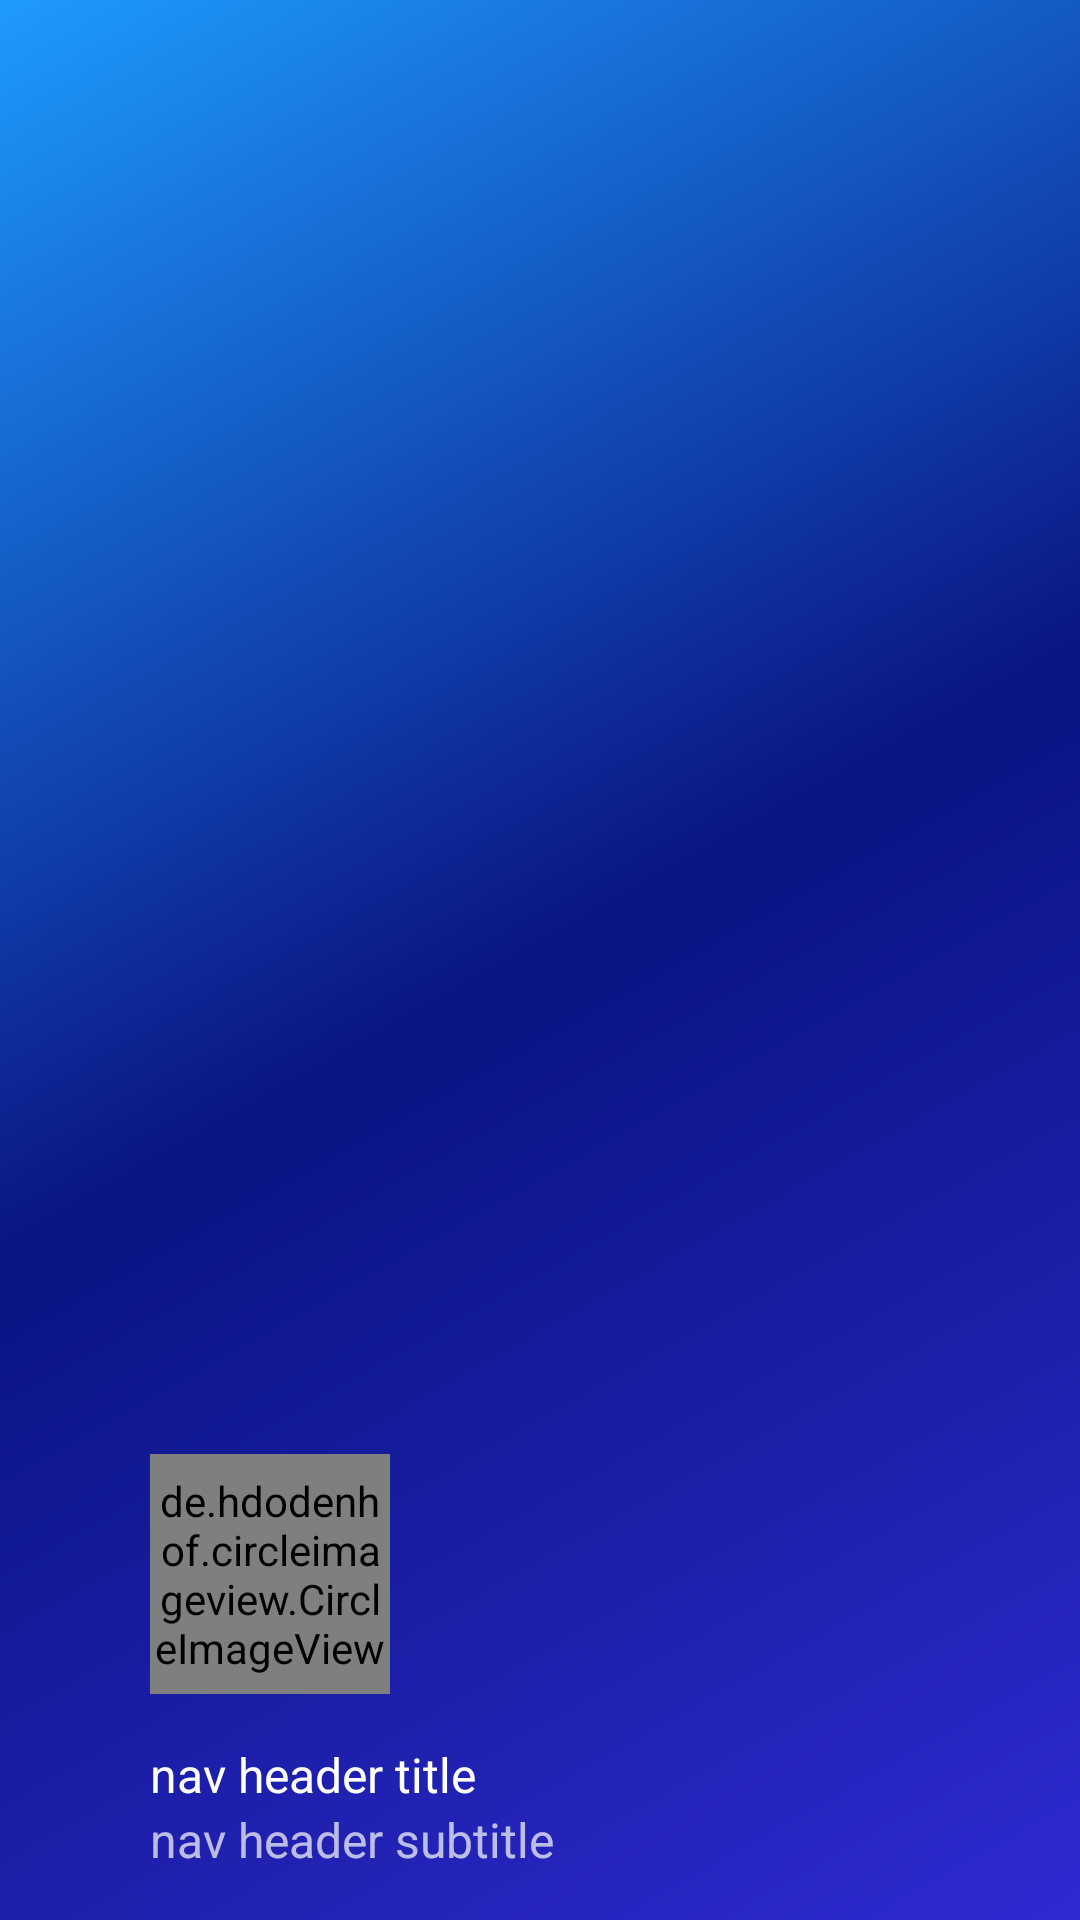

This screen was rendered from an Android layout file. Write that file and the resources it references.
<!-- AndroidManifest.xml: application theme AppTheme -->
<!-- res/layout/nav_header_main.xml -->
<?xml version="1.0" encoding="utf-8"?>
<LinearLayout xmlns:android="http://schemas.android.com/apk/res/android"
    xmlns:app="http://schemas.android.com/apk/res-auto"
    android:layout_width="match_parent"
    android:layout_height="@dimen/nav_header_height"
    android:background="@drawable/side_nav_bar"
    android:gravity="bottom"
    android:orientation="vertical"
    android:paddingLeft="50dp"
    android:paddingTop="@dimen/activity_vertical_margin"
    android:paddingRight="40dp"
    android:paddingBottom="@dimen/activity_vertical_margin"
    android:theme="@style/ThemeOverlay.AppCompat.Dark">

    <de.hdodenhof.circleimageview.CircleImageView
        android:id="@+id/nav_imageView"
        android:layout_width="80dp"
        android:layout_height="80dp"
        android:src="@drawable/ic_launcher_background"
        app:civ_border_color="@color/white"
        app:civ_border_width="1dp" />

    <TextView
        android:id="@+id/nav_name"
        android:layout_width="wrap_content"
        android:layout_height="wrap_content"
        android:paddingTop="@dimen/nav_header_vertical_spacing"
        android:text="@string/nav_header_title"
        android:textAppearance="@style/TextAppearance.AppCompat.Body1"
        android:textSize="16sp" />

    <TextView
        android:id="@+id/nav_phone"
        android:layout_width="wrap_content"
        android:layout_height="wrap_content"
        android:textSize="16sp"
        android:text="@string/nav_header_subtitle" />

</LinearLayout>
<!-- resources referenced by this layout -->
<resources>
  <color name="white">#FFFFFFFF</color>
  <dimen name="activity_vertical_margin">16dp</dimen>
  <dimen name="nav_header_height">180dp</dimen>
  <dimen name="nav_header_vertical_spacing">16dp</dimen>
  <!-- drawable side_nav_bar (drawable) -->
  <shape xmlns:android="http://schemas.android.com/apk/res/android"
      android:shape="rectangle">
      <gradient
          android:angle="135"
          android:centerColor="@color/dark_Blue"
          android:endColor="@color/light_Blue"
          android:startColor="@color/blue"
          android:type="linear" />
  </shape>
  <string name="nav_header_subtitle">nav header subtitle</string>
  <string name="nav_header_title">nav header title</string>
  <style name="AppTheme" parent="Theme.AppCompat.Light.DarkActionBar">
          
          <item name="colorPrimaryDark">@color/dark_Blue</item>
          <item name="colorPrimary">@color/light_Blue</item>
          <item name="colorAccent">@color/colorAccent</item>
  
  
      </style>
  <color name="dark_Blue">#0A1482</color>
  <color name="light_Blue">#1E9BFF</color>050507
  <color name="blue">#2F2AD1</color>
  <color name="colorAccent">#000000</color>
</resources>
